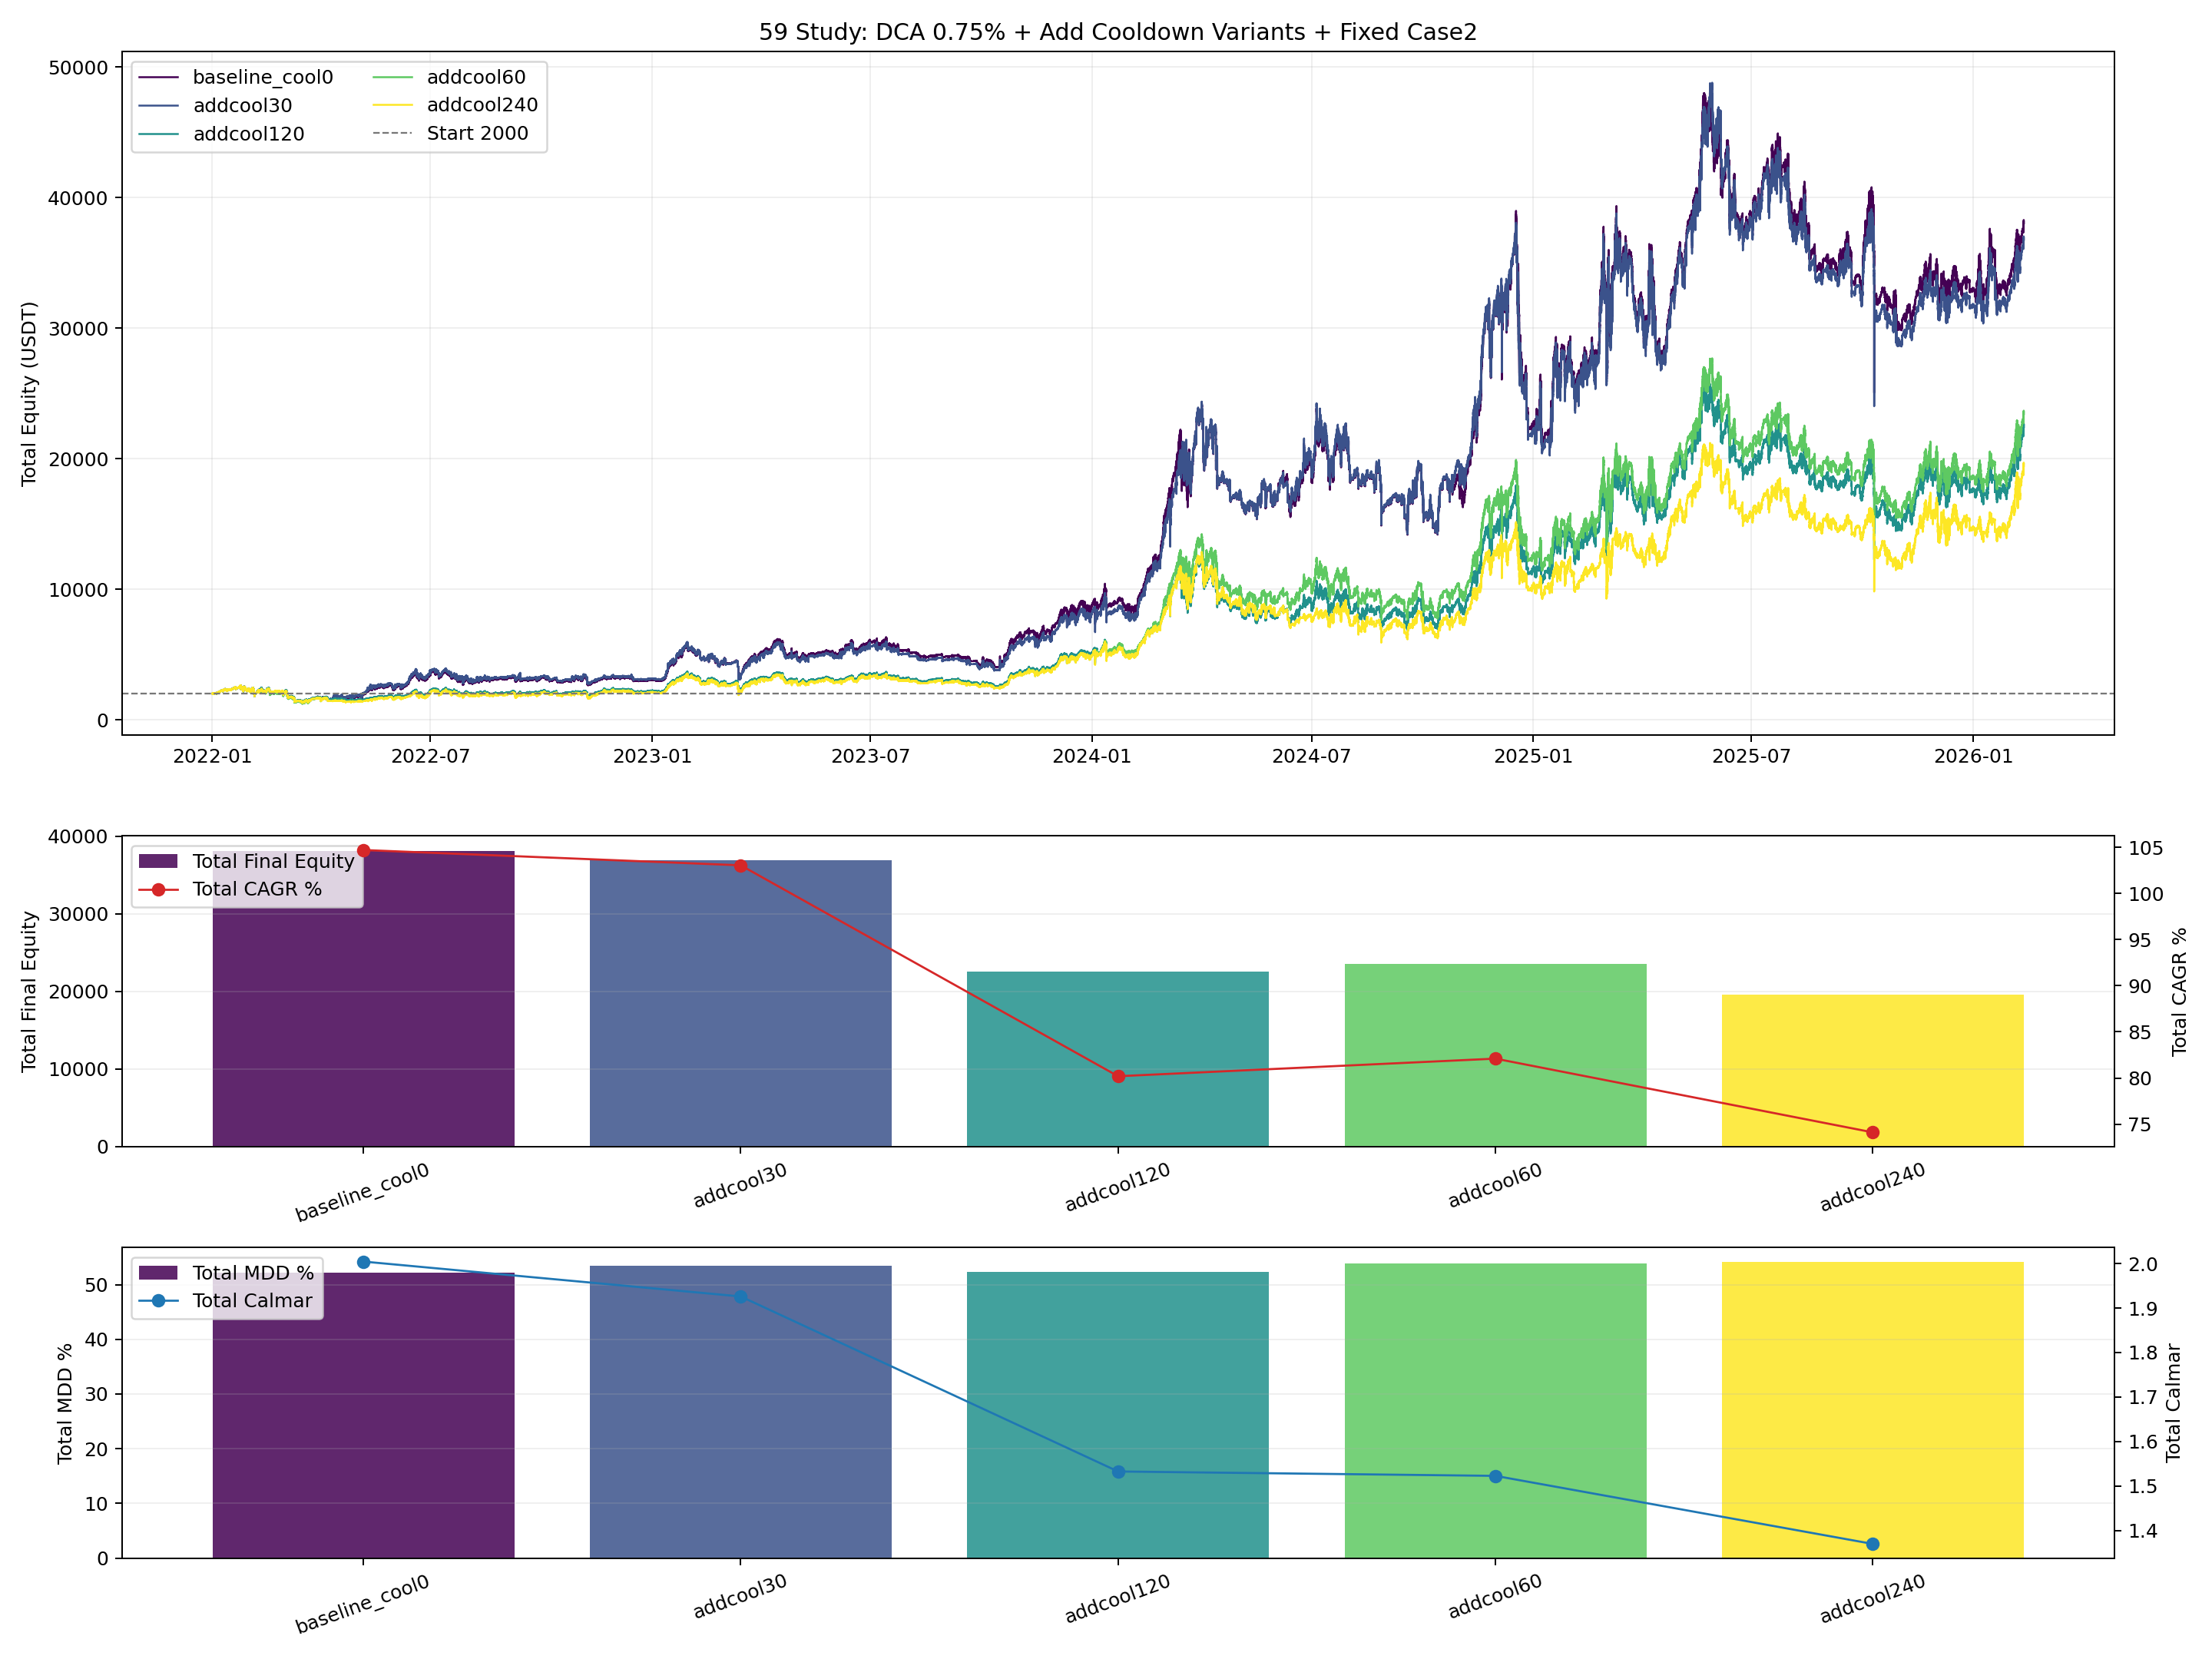

Data behind this chart, as committed beside it:
variant, add_cooldown_bars, case1_final_equity, case1_cagr_pct, case1_mdd_pct, case1_calmar_ratio, total_final_equity, total_return_pct, total_cagr_pct, total_mdd_pct, total_calmar_ratio, dca_signal_events, dca_blocked_cooldown, hedge_open_events, hedge_close_events, hedge_topup_events
baseline_cool0, 0, 21156, 110, 52.77, 2.085, 38126, 1806, 104.7, 52.24, 2.004, 3843, 0, 66, 66, 0
addcool30, 30, 19901, 106.9, 53.14, 2.012, 36871, 1744, 103, 53.51, 1.926, 3750, 254, 66, 66, 0
addcool120, 120, 5586, 51.94, 53.14, 0.9774, 22556, 1028, 80.19, 52.31, 1.533, 6492, 493, 66, 66, 0
addcool60, 60, 6585, 58.14, 53.14, 1.094, 23555, 1078, 82.1, 53.9, 1.523, 6617, 272, 66, 66, 0
addcool240, 240, 2613, 26.31, 63.12, 0.4169, 19583, 879.2, 74.11, 54.09, 1.37, 7092, 951, 66, 66, 0
